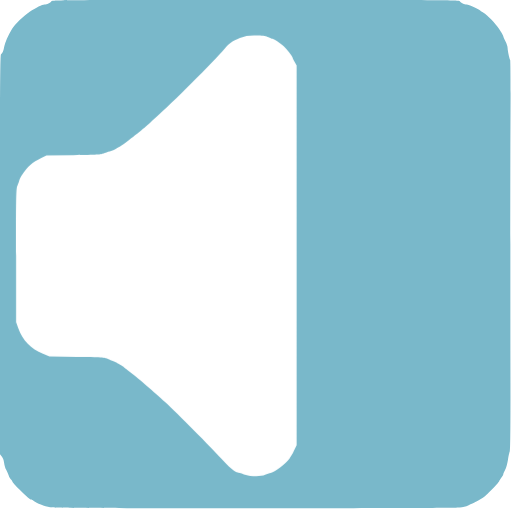
t = 0.00 s
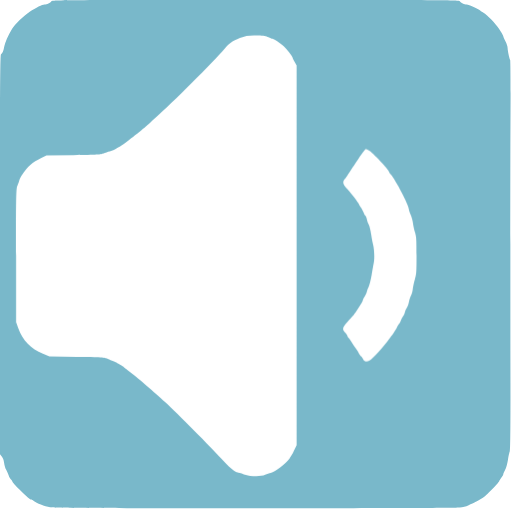
t = 0.50 s
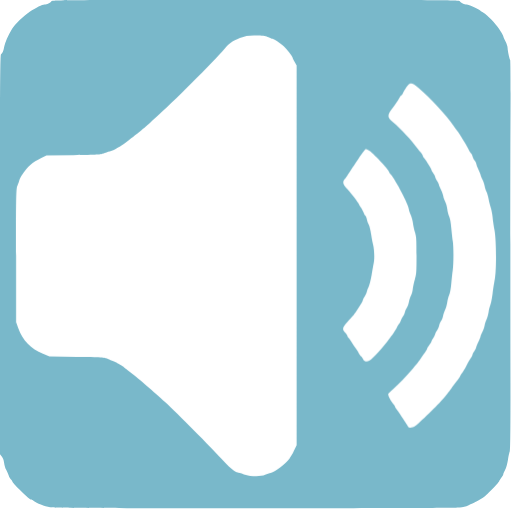
t = 1.00 s
t = 1.50 s: frame unchanged from t = 1.00 s, image omitted
t = 2.00 s: frame unchanged from t = 1.00 s, image omitted
t = 2.50 s: frame unchanged from t = 0.50 s, image omitted

The animated SVG that drew these frames (rendered in a browser with its animation timeline set to each time). Animation: 3 CSS @keyframes rules; one cycle of 3.00 s, repeats indefinitely.

<svg xmlns="http://www.w3.org/2000/svg" id="audio" viewBox="0 0 700 700" width="500" height="500" shape-rendering="geometricPrecision" text-rendering="geometricPrecision" version="1.1">
  <style id="sound">
    @keyframes speaker_wrapper__ts{0%,36.666667%,50%,63.333333%,to{transform:translate(213.75px,349.749032px) scale(1,1)}43.333333%,56.666667%{transform:translate(213.75px,349.749032px) scale(1.05,1.05)}}@keyframes soundwave1_f_o{0%,16.666667%,83.333333%,to{fill-opacity:0}33.333333%,66.666667%{fill-opacity:1}}@keyframes soundwave2_f_o{0%,to{fill-opacity:0}16.666667%,83.333333%{fill-opacity:1}}#audio{pointer-events:all}#audio *{animation-play-state:paused!important}#audio:hover *{animation-play-state:running!important}#speaker_wrapper{animation:speaker_wrapper__ts 3000ms linear infinite normal forwards}#soundwave1{animation:soundwave1_f_o 3000ms linear infinite normal forwards}#soundwave2{animation:soundwave2_f_o 3000ms linear infinite normal forwards}
  </style>
  <path id="background" d="M70.1 1.9c-1.1 2-6 4.1-9.4 4.1-2.7 0-11.6 4.4-20.1 9.9-8 5.2-20.3 17.2-24 23.4-6 10.1-9.6 18.4-10.7 24.1-1.2 6.6-2.5 9.7-4.5 10.9C.2 75 0 119.6 0 348.2v273l2.4 2.9c1.6 1.9 2.7 4.8 3.2 8.5.3 3.1 1.6 7.5 2.9 9.7 1.2 2.3 2.7 5.8 3.4 7.8.6 2 2.1 4.5 3.1 5.4 1.1 1 2 2.3 2 3 0 .7 4 5.2 8.9 10.1 10.9 10.8 15 14.4 16.6 14.4.7 0 2.3.8 3.6 1.9 3.8 2.9 14.8 7.2 22.4 8.7 5.8 1.1 55.5 1.3 280 1.3 171.5.1 275.6-.3 280-.9 3.9-.5 9-1.9 11.5-3 9.7-4.2 11.6-5.1 15.1-7.3 2-1.2 4.9-3.1 6.5-4.2 4.7-3.3 20.2-19.4 21-21.8.4-1.2 1.7-3.5 3-5 1.3-1.6 2.4-3.4 2.4-4.1 0-.7 1.1-3.4 2.5-6 1.5-2.7 3.1-8.5 4-14.2.8-5.3 2-10.4 2.5-11.5.7-1.2 1-33.9.9-93.6-.2-139.6-.2-297.2.1-372.4.2-37.2-.1-68.2-.5-68.9-1.1-1.8-3.4-12.8-3.5-16.5 0-1.7-1.3-5.7-3-9-1.6-3.3-3-6.5-3-7.2 0-.6-2.5-4.9-5.6-9.5-5.9-8.7-15.2-18.3-21.9-22.6-2.2-1.4-4.2-2.8-4.5-3.2-.9-1.3-15.7-8-17.7-8-3.4 0-8.3-2.1-9.4-4.1C628 0 621.8 0 349.5 0 77.2 0 71 0 70.1 1.9z" stroke-width=".1" stroke="none" fill-rule="evenodd" fill="#79B8CA"/>
  <g id="speaker_wrapper" transform="translate(213.75 349.749)">
    <path id="speaker" d="M366.9 50.9c2.2 1.2 4.6 2.1 5.3 2.1 1.9 0 10.8 5.8 15.6 10.2 4 3.6 12.2 14 12.2 15.5 0 .5 1.2 3.1 2.8 5.8l2.7 5v519.2l-2.8 5.9c-3.2 6.7-3.2 6.7-6.8 12.1-4.8 7.1-19.6 18.5-25.8 19.8-1.8.4-5.2 1.6-7.5 2.6-6.3 2.9-19.4 2.6-29.2-.6-4.2-1.4-8-2.5-8.5-2.5-3.1 0-13.1-8.5-22.6-19.2-13.3-14.9-60.1-62.1-76.8-77.4-13.4-12.3-37.9-33.4-44-37.9-4.4-3.2-10.2-7.8-12.5-9.9-.8-.7-3.1-2.1-5-3.1s-4.2-2.3-5-3c-.8-.7-3.5-1.8-5.9-2.5-2.4-.6-5.6-1.9-7-2.8-2.2-1.5-7.4-1.8-40.6-2.3l-38-.6-8.9-3.7c-16.5-6.8-27.6-18.2-33.7-34.9l-2.9-8.1v-91.5c0-86.3.1-91.8 1.9-95.6 1-2.2 2.1-5.4 2.5-7 .4-1.7 1.9-4.8 3.4-7 7.9-11.8 14.3-17.5 26.7-23.5l7-3.4 37-.6c32.5-.5 37.5-.8 41-2.3 2.2-1 6-2.3 8.5-2.8 2.5-.6 5.6-1.8 7-2.7 1.4-.9 4.1-2.5 6-3.4 1.9-1 5.4-3.2 7.7-5 13.6-10.5 16.1-12.5 19.3-15.1 7.4-6 13.5-11.3 16-13.7 1.4-1.4 4.5-4.2 7-6.4 20.2-17.4 79.4-76.5 94.1-93.9 6.6-7.8 10.2-10.4 20.9-14.7 7.8-3.2 13-3.9 24.7-3.5 7.7.3 11.1.9 14.2 2.4z" transform="translate(-213.75 -349.749)" stroke-width=".1" stroke="none" fill="#FFF"/>
  </g>
  <path id="soundwave1" d="M572.2 120.1c15.5 13 38.6 37.9 48 51.9 1 1.4 3.1 4.3 4.7 6.5 1.7 2.2 4 5.6 5.1 7.5 1.2 1.9 3.6 6 5.5 9 1.8 3 4.2 7.4 5.3 9.6 1.1 2.3 2.4 4.4 3 4.8.6.3 1.6 2.3 2.3 4.4.6 2 2 4.7 3 6 1 1.3 2.1 3.7 2.4 5.4.4 1.7 1.8 5.1 3.1 7.6s2.4 5.2 2.4 6.1c0 .9 1.1 3.7 2.5 6.3 1.3 2.5 2.7 6.6 3.1 9 .4 2.3 1.5 5.9 2.5 7.9.9 1.9 2.3 6.4 2.9 10 .6 3.5 2 8.9 3 11.9s2.1 8.9 2.5 13c.3 4.1 1.5 12.1 2.6 17.8 2.5 13.5 2.8 54.6.4 66.9-.8 4.3-2.2 13.1-3 19.5-.8 6.4-2.1 13.4-3 15.4-.8 2-2 6.6-2.5 10.1-.6 3.6-1.9 8.2-2.9 10.2s-2.1 5.6-2.5 7.9c-.4 2.4-1.8 6.5-3.1 9-1.4 2.6-2.5 5.4-2.5 6.2 0 .8-1.4 4.2-3 7.5s-3 6.7-3 7.6c0 .8-1.1 3-2.5 4.9-1.4 1.9-2.5 4-2.5 4.8 0 .8-.9 2.6-2 4.2-1.1 1.5-3.8 6.3-6.1 10.6-2.3 4.4-4.9 8.8-5.8 9.9-1 1.1-2.2 3.1-2.9 4.5-.6 1.4-2.2 3.8-3.4 5.4-1.3 1.6-5.2 6.8-8.7 11.5-3.4 4.7-8.2 10.8-10.5 13.5-7.1 8.5-33.6 34.4-38.4 37.6-5.2 3.5-9.1 3.6-10.7.5-.5-1.2-2.8-4.7-5-7.9s-4.9-7.2-6-9c-1.1-1.8-3-4.5-4.2-6-1.3-1.6-2.3-3.3-2.3-3.9 0-.6-1.1-2.2-2.4-3.6-3.4-3.7-7.6-12.2-6.8-13.7.4-.7 3.3-3.6 6.6-6.4 7.9-6.9 17.1-16.5 27-28 8-9.5 9-10.8 12.4-16.3.9-1.6 2.9-4.5 4.5-6.4 1.5-2 2.7-4.1 2.7-4.7 0-.6 1.4-2.9 3-5 1.7-2.2 3-4.5 3-5.1 0-.7.8-2.3 1.8-3.6 1.1-1.3 2.4-3.9 3-5.7.6-1.8 2-4.5 3.1-6s2.2-4.4 2.6-6.5c.4-2 1.5-4.7 2.5-6 1-1.3 2.2-4.1 2.6-6.2.4-2.2 1.7-6.2 3-9 1.2-2.7 2.5-7.5 2.9-10.5.4-2.9 1.6-7.4 2.6-9.8 1.2-2.6 2.3-8.9 2.9-15.8.6-6.3 1.4-14.4 2-18.2 1.2-8.6 1.3-31.9 0-39.7-.5-3.3-1.4-11.2-2-17.6-.6-7.2-1.7-13.3-2.9-16-1.1-2.4-2.3-7.1-2.6-10.4-.4-3.3-1.8-8-3.1-10.5s-2.4-5.6-2.4-7c0-1.4-1.4-5.2-3-8.5-1.7-3.3-3-6.5-3-7.3 0-.7-1.1-3-2.5-5s-2.5-4.4-2.5-5.2c0-.9-1.1-3.1-2.5-5s-2.5-3.8-2.5-4.3c0-1.2-6.8-12.4-9.7-16-1.3-1.6-2.3-3.3-2.3-3.9 0-.6-1.2-2.5-2.7-4.3-1.6-1.8-3.6-4.3-4.6-5.6-8.6-11.7-21.8-25.8-33.4-35.8-8.3-7.1-8.3-9.4.3-20.6 3-4 6.4-9.1 8.4-12.8 1.1-2 2.4-3.7 2.9-3.7.4 0 1.3-1.2 2-2.8.7-1.5 2.8-5.1 4.7-8 4.8-7.2 7-7.1 16.6.9z" fill="#FFF" fill-opacity="0" stroke="none" stroke-width=".1"/>
  <path id="soundwave2" d="M504.3 205.6c4.8 2.5 27.7 26.7 27.7 29.3 0 .5.9 2 2 3.3 7.1 8 25 42.4 25 47.9 0 1.2 1.1 4.5 2.4 7.3 1.3 2.8 2.7 7.8 3.1 11.1.3 3.3 1.6 9.1 2.8 13 2 6.4 2.2 9.1 2.2 32 0 22.8-.2 25.6-2.2 32-1.2 3.8-2.5 9.7-2.9 13-.3 3.3-1.5 7.7-2.6 9.8-1 2-2.3 6-2.8 8.8-.5 2.8-1.8 6.3-2.9 7.7-1 1.5-2.2 4.1-2.5 5.9-.4 1.8-1.5 4.2-2.5 5.5-1 1.3-2.4 4-3 6-.7 2.1-1.7 4.1-2.3 4.4-.6.4-1.9 2.5-3 4.8-1 2.2-3.4 6.1-5.3 8.6s-4.3 5.6-5.2 7c-7.8 11.1-22.6 27.5-27 29.9-3.8 2-7.1 1.4-8.7-1.7-.8-1.6-2.2-3.5-3.2-4.3-.9-.8-2.3-2.8-3.1-4.4-.7-1.7-2.9-5-4.8-7.5s-4.3-6.1-5.4-8.1c-1.1-1.9-2.7-4.1-3.5-4.8-.9-.8-1.6-2-1.6-2.7 0-.8-1.3-2.8-3-4.6-4.5-4.6-4-6.8 3.3-15 2.6-2.9 5.8-6.4 7-7.8 1.2-1.4 3.5-4.5 5.1-7 1.6-2.5 4.2-6.4 5.7-8.8 1.6-2.3 2.9-4.9 2.9-5.6 0-.7 1.1-2.9 2.4-4.9 1.3-1.9 2.7-5 3.1-6.8.4-1.9 1.6-5 2.6-7s2.8-9.2 4-16c1.1-6.8 2.6-14.9 3.1-17.9 1-5.9.4-18.4-1.2-24-.6-1.9-1.7-7.9-2.5-13.2-.8-5.4-2.3-11.5-3.3-13.5-1.1-2.1-2.2-5.4-2.6-7.4-.4-2.1-1.3-4.2-2.1-4.9-.8-.6-1.9-2.8-2.6-4.8-.7-2-2.3-5.1-3.6-6.8-1.2-1.7-2.3-3.5-2.3-4.1 0-1.2-11.9-16.4-17-21.8-5.2-5.3-5.9-8.6-2.9-12.4 1.3-1.5 3.2-4.1 4.1-5.7 1.9-3.1 5.8-9 14.5-21.9 6.9-10.1 9.5-13.5 10.4-13.5.6 0 2.4.7 4.2 1.6z" fill="#FFF" fill-opacity="0" stroke="none" stroke-width=".1"/>
</svg>
